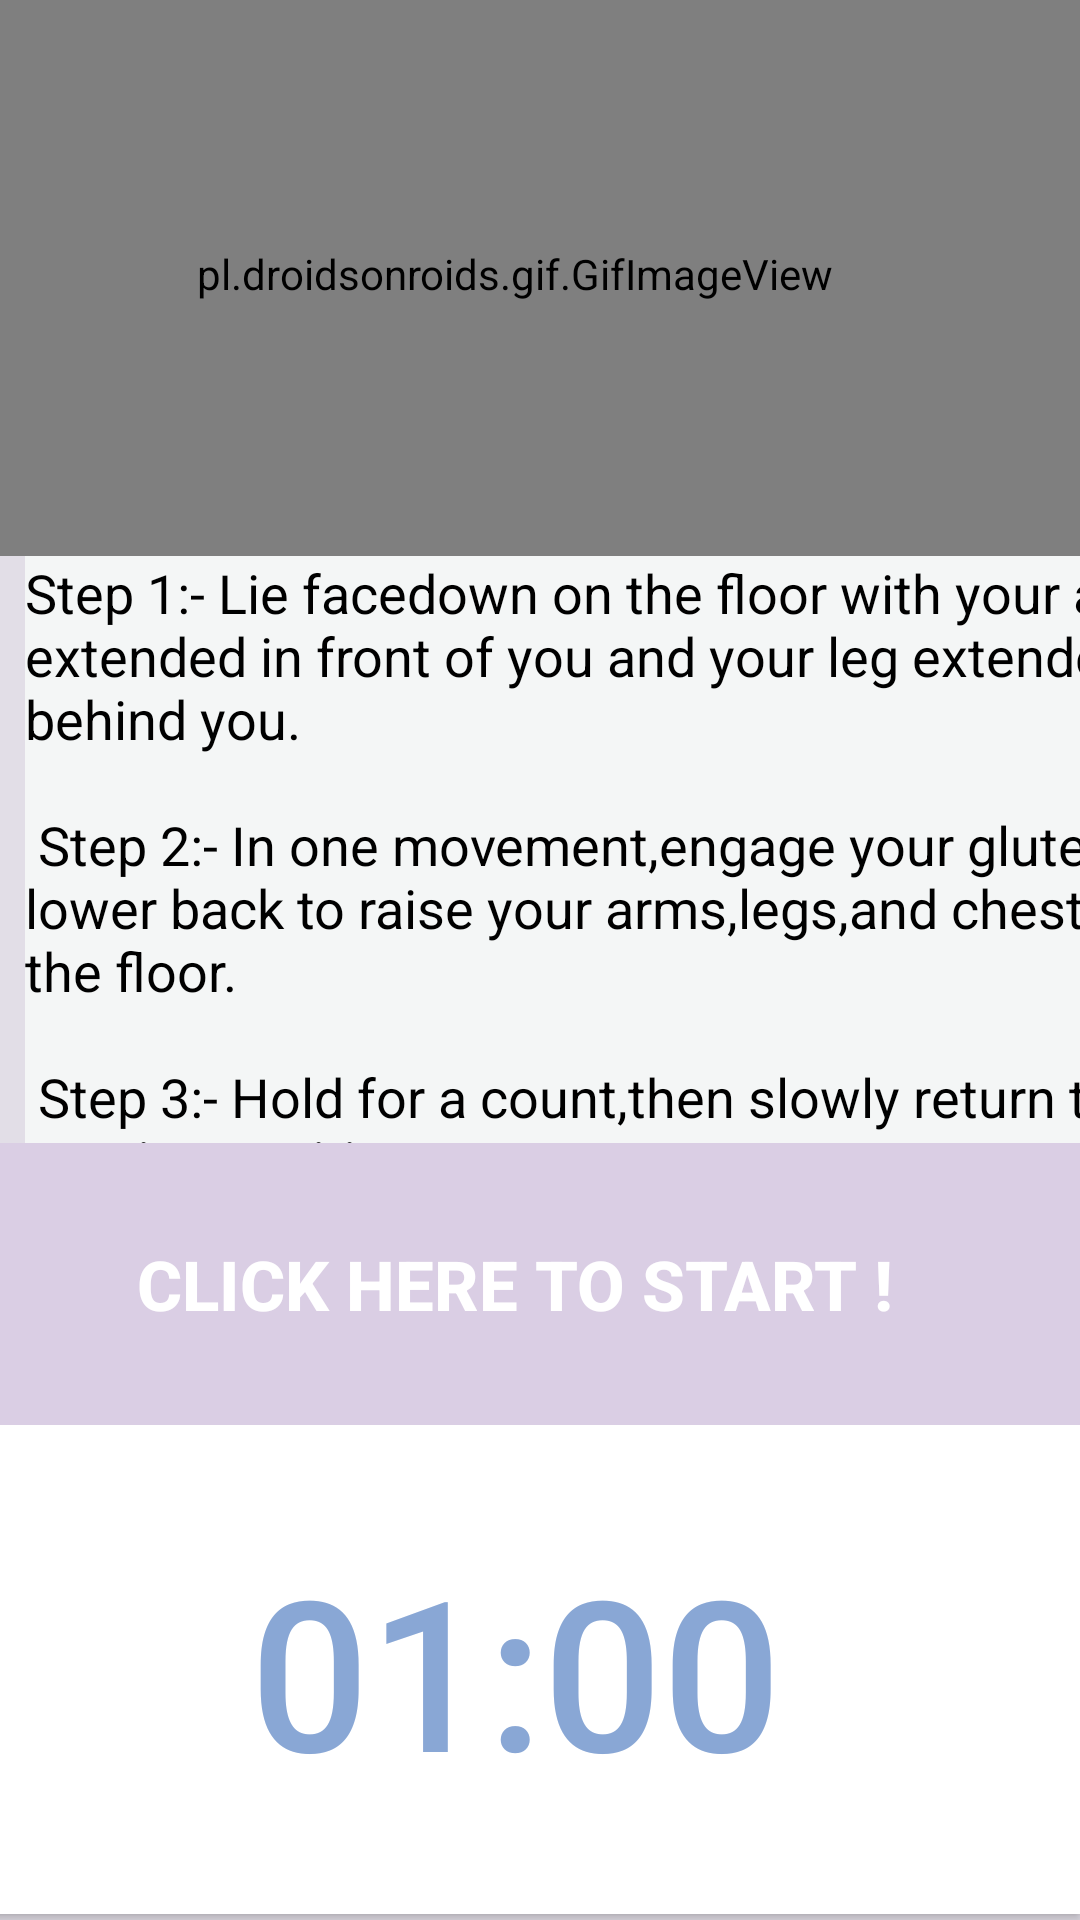

The Android layout XML behind this screen, and the referenced resources:
<!-- AndroidManifest.xml: application theme Theme.HealthGuide -->
<!-- res/layout/activity_twist.xml -->
<RelativeLayout
    xmlns:android="http://schemas.android.com/apk/res/android" xmlns:app="http://schemas.android.com/apk/res-auto" android:layout_width="match_parent" android:background="#81CBC3D5" android:layout_height="match_parent">
    <LinearLayout
        android:layout_width="wrap_content"
        android:layout_height="wrap_content"
        android:layout_alignParentStart="true"
        android:layout_alignParentTop="true"
        android:layout_centerHorizontal="true"
        android:layout_marginStart="-17dp"
        android:layout_marginTop="-13dp"
        android:layout_marginBottom="0dp"
        android:orientation="vertical">
        <pl.droidsonroids.gif.GifImageView
            android:layout_width="match_parent"
            android:layout_height="188dp"
            android:layout_marginStart="0dp"
            android:layout_marginTop="10dp"
            android:src="@drawable/exersice_14"/>
        <TextView android:layout_width="398dp"
            android:layout_height="230dp"
            android:layout_marginLeft="25dp"
            android:layout_marginRight="2dp"
            android:background="#F4F6F6"
            android:text="@string/pose14"
            android:textColor="@android:color/black"
            android:textSize="18dp"/>
    </LinearLayout>

    <LinearLayout
        android:layout_width="428dp"
        android:layout_height="259dp"
        android:layout_alignParentStart="true"
        android:layout_alignParentBottom="true"
        android:layout_centerHorizontal="true"
        android:layout_marginStart="-17dp"
        android:layout_marginBottom="0dp"
        android:orientation="vertical">

        <Button
            android:id="@+id/startbutton"
            android:layout_width="match_parent"
            android:layout_height="94dp"
            android:background="#DACEE4"
            android:text="Click here to START !"
            android:textColor="@color/white"
            android:textSize="23sp"
            android:textStyle="bold" />

        <Button
            android:id="@+id/time"
            android:layout_width="match_parent"
            android:layout_height="163dp"
            android:background="#FFF"
            android:text="01:00"
            android:textColor="#89A7D5"
            android:textSize="70dp" />
    </LinearLayout>
</RelativeLayout>
<!-- resources referenced by this layout -->
<resources>
  <color name="white">#FFFFFFFF</color>
  <string name="pose14"> Step 1:- Lie facedown on the floor with your arms extended in front of you and your leg extended behind you. \n\n Step 2:- In one movement,engage your glutes and lower back to raise your arms,legs,and chest off the floor.\n\n Step 3:- Hold for a count,then slowly return to the starting position. </string>
  <style name="Theme.HealthGuide" parent="Theme.AppCompat.Light.NoActionBar">
          
          <item name="colorPrimary">@color/purple_500</item>
          <item name="colorPrimaryVariant">@color/purple_700</item>
          <item name="colorOnPrimary">@color/white</item>
          
          <item name="colorSecondary">@color/teal_200</item>
          <item name="colorSecondaryVariant">@color/teal_700</item>
          <item name="colorOnSecondary">@color/black</item>
          
          <item name="android:statusBarColor">?attr/colorPrimaryVariant</item>
          
      </style>
  <color name="purple_500">#362360</color>
  <color name="purple_700">#362360</color>
  <color name="teal_200">#FFFFFFFF</color>
  <color name="teal_700">#FF018786</color>
  <color name="black">#FF000000</color>
</resources>
